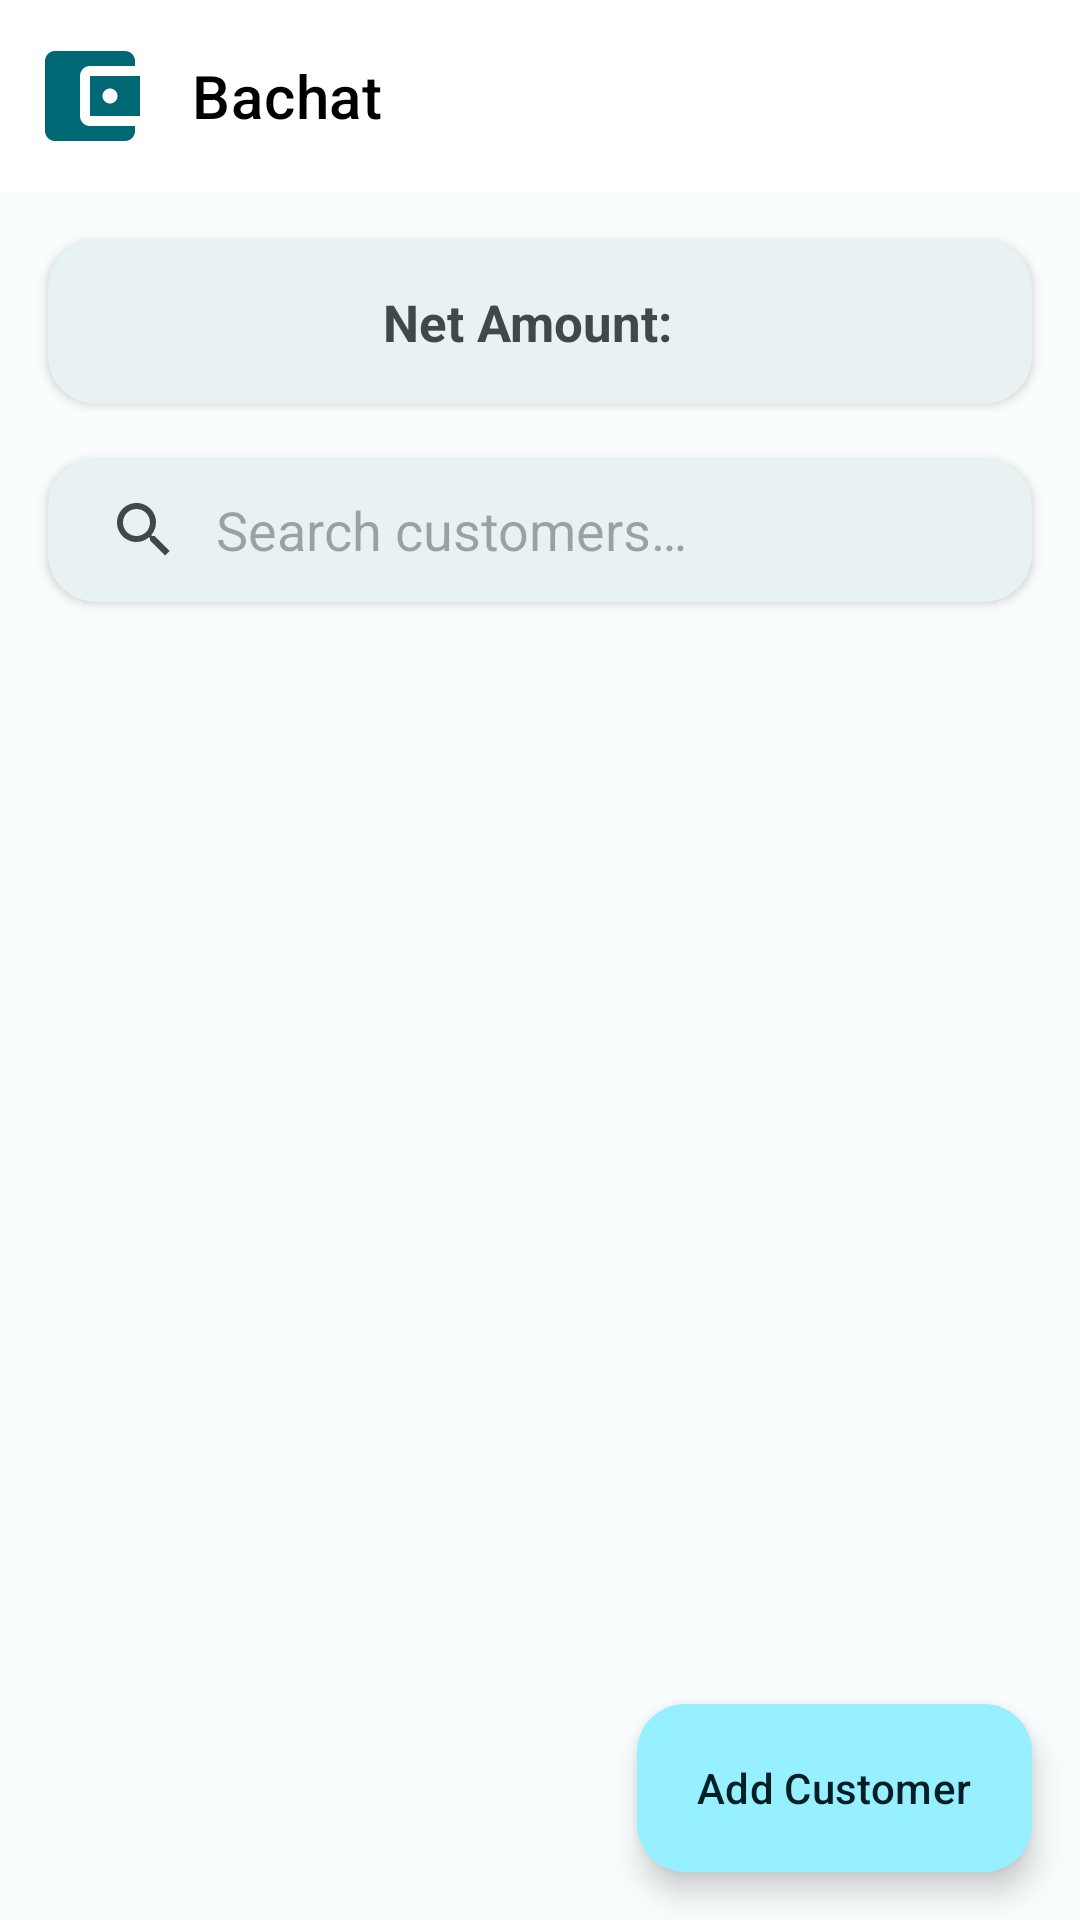

Here is an Android app screen rendered from its layout file. Give the layout XML and the strings, colors and styles it references.
<!-- AndroidManifest.xml: application theme Theme.Nearstore -->
<!-- res/layout/activity_main.xml -->
<?xml version="1.0" encoding="utf-8"?>
<androidx.coordinatorlayout.widget.CoordinatorLayout xmlns:android="http://schemas.android.com/apk/res/android"
    xmlns:app="http://schemas.android.com/apk/res-auto"
    android:layout_width="match_parent"
    android:layout_height="match_parent"
    android:background="@color/background">

    <com.google.android.material.appbar.AppBarLayout
        android:layout_width="match_parent"
        android:layout_height="wrap_content"
        >

        <com.google.android.material.appbar.MaterialToolbar
            android:id="@+id/toolbar"
            android:layout_width="match_parent"
            android:layout_height="?attr/actionBarSize"
            android:background="@color/white"
            app:title="@string/app_name"
            android:elevation="10dp"
            app:navigationIcon="@drawable/ic_splashtb"
            app:titleTextAppearance="@style/TextAppearance.MaterialComponents.Headline6"
            app:titleTextColor="@color/black" />

    </com.google.android.material.appbar.AppBarLayout>

    <LinearLayout
        android:layout_width="match_parent"
        android:layout_height="match_parent"
        android:orientation="vertical"
        app:layout_behavior="@string/appbar_scrolling_view_behavior">

        
        <com.google.android.material.card.MaterialCardView
            android:layout_width="match_parent"
            android:layout_height="wrap_content"
            android:layout_marginHorizontal="16dp"
            android:layout_marginTop="16dp"

            android:layout_marginBottom="2dp">

            <LinearLayout
                android:layout_width="match_parent"
                android:layout_height="wrap_content"
                android:gravity="center"
                android:orientation="horizontal"
                android:padding="16dp">

                <TextView
                    android:layout_width="wrap_content"
                    android:layout_height="wrap_content"
                    android:text="@string/net_amount"
                    android:textSize="17sp"
                    android:textStyle="bold"
                     />

                <TextView
                    android:id="@+id/netAmountTextView"
                    android:layout_width="wrap_content"
                    android:layout_height="wrap_content"
                    android:layout_marginStart="8dp"
                    android:textSize="17sp"

                    android:textStyle="bold" />

            </LinearLayout>

        </com.google.android.material.card.MaterialCardView>

        <com.google.android.material.card.MaterialCardView
            android:layout_width="match_parent"
            android:layout_height="wrap_content"
            android:layout_margin="16dp">

            <SearchView
                android:id="@+id/searchView"
                android:layout_width="match_parent"
                android:layout_height="wrap_content"
                android:iconifiedByDefault="false"
                android:queryBackground="@null"
                android:queryHint="@string/search_customers" />

        </com.google.android.material.card.MaterialCardView>

        <androidx.recyclerview.widget.RecyclerView
            android:id="@+id/customersRecyclerView"
            android:layout_width="match_parent"
            android:layout_height="match_parent"
            android:clipToPadding="false"
            android:padding="16dp" />

    </LinearLayout>

    <com.google.android.material.floatingactionbutton.ExtendedFloatingActionButton
        android:id="@+id/addCustomerFab"
        style="@style/RoundedFab"
        android:layout_width="wrap_content"
        android:layout_height="wrap_content"
        android:layout_gravity="bottom|end"
        android:layout_margin="16dp"
        android:text="@string/add_customer"
        app:icon="@drawable/baseline_person_add_24" />

</androidx.coordinatorlayout.widget.CoordinatorLayout>
<!-- resources referenced by this layout -->
<resources>
  <color name="background">#FAFDFD</color>
  <color name="black">#000000</color>
  <color name="white">#FFFFFF</color>
  <!-- drawable ic_splashtb (drawable) -->
  <?xml version="1.0" encoding="utf-8"?>
  <layer-list xmlns:android="http://schemas.android.com/apk/res/android">
      <item>
          <shape android:shape="oval">
              <solid android:color="@color/white" />
              <size
                  android:width="60dp"
                  android:height="60dp" />
          </shape>
      </item>
      <item
          android:drawable="@drawable/ic_wallet"
          android:gravity="center"
          android:width="40dp"
          android:height="40dp"/>
  </layer-list>
  <string name="add_customer">Add Customer</string>
  <string name="app_name">Bachat</string>
  <string name="net_amount">Net Amount:</string>
  <string name="search_customers">Search customers…</string>
  <style name="RoundedFab" parent="Widget.Material3.ExtendedFloatingActionButton.Primary">
          <item name="cornerRadius">16dp</item>
          <item name="elevation">6dp</item>
      </style>
  <!-- drawable ic_wallet (drawable) -->
  <vector android:height="24dp" android:tint="@color/primary"
      android:viewportHeight="24" android:viewportWidth="24"
      android:width="24dp" xmlns:android="http://schemas.android.com/apk/res/android">
      <path android:fillColor="@android:color/white" android:pathData="M21,18v1c0,1.1 -0.9,2 -2,2L5,21c-1.11,0 -2,-0.9 -2,-2L3,5c0,-1.1 0.89,-2 2,-2h14c1.1,0 2,0.9 2,2v1h-9c-1.11,0 -2,0.9 -2,2v8c0,1.1 0.89,2 2,2h9zM12,16h10L22,8L12,8v8zM16,13.5c-0.83,0 -1.5,-0.67 -1.5,-1.5s0.67,-1.5 1.5,-1.5 1.5,0.67 1.5,1.5 -0.67,1.5 -1.5,1.5z"/>
  </vector>
  <color name="primary">#006874</color>
  <color name="primary_dark">#004F58</color>
  <color name="primary_container">#97F0FF</color>
  <color name="on_primary_container">#001F24</color>
  <color name="secondary">#4A6267</color>
  <color name="secondary_container">#CDE7EC</color>
  <color name="on_secondary_container">#051F23</color>
  <color name="surface">#FAFDFD</color>
  <color name="on_surface">#191C1D</color>
  <color name="surface_variant">#DBE4E6</color>
  <color name="on_surface_variant">#3F484A</color>
  <color name="outline">#6F797A</color>
  <style name="App.CardView" parent="Widget.Material3.CardView.Elevated">
          <item name="cardElevation">2dp</item>
          <item name="cardCornerRadius">16dp</item>
          <item name="strokeWidth">0dp</item>
          <item name="cardBackgroundColor">@color/surface</item>
      </style>
  <style name="App.TextInputLayout" parent="Widget.Material3.TextInputLayout.OutlinedBox">
          <item name="boxCornerRadiusBottomEnd">12dp</item>
          <item name="boxCornerRadiusBottomStart">12dp</item>
          <item name="boxCornerRadiusTopEnd">12dp</item>
          <item name="boxCornerRadiusTopStart">12dp</item>
          <item name="boxStrokeColor">@color/outline</item>
      </style>
  <style name="App.Chip" parent="Widget.Material3.Chip.Filter">
          <item name="chipBackgroundColor">@color/surface_variant</item>
          <item name="chipStrokeColor">@color/outline</item>
          <item name="chipStrokeWidth">1dp</item>
      </style>
</resources>
